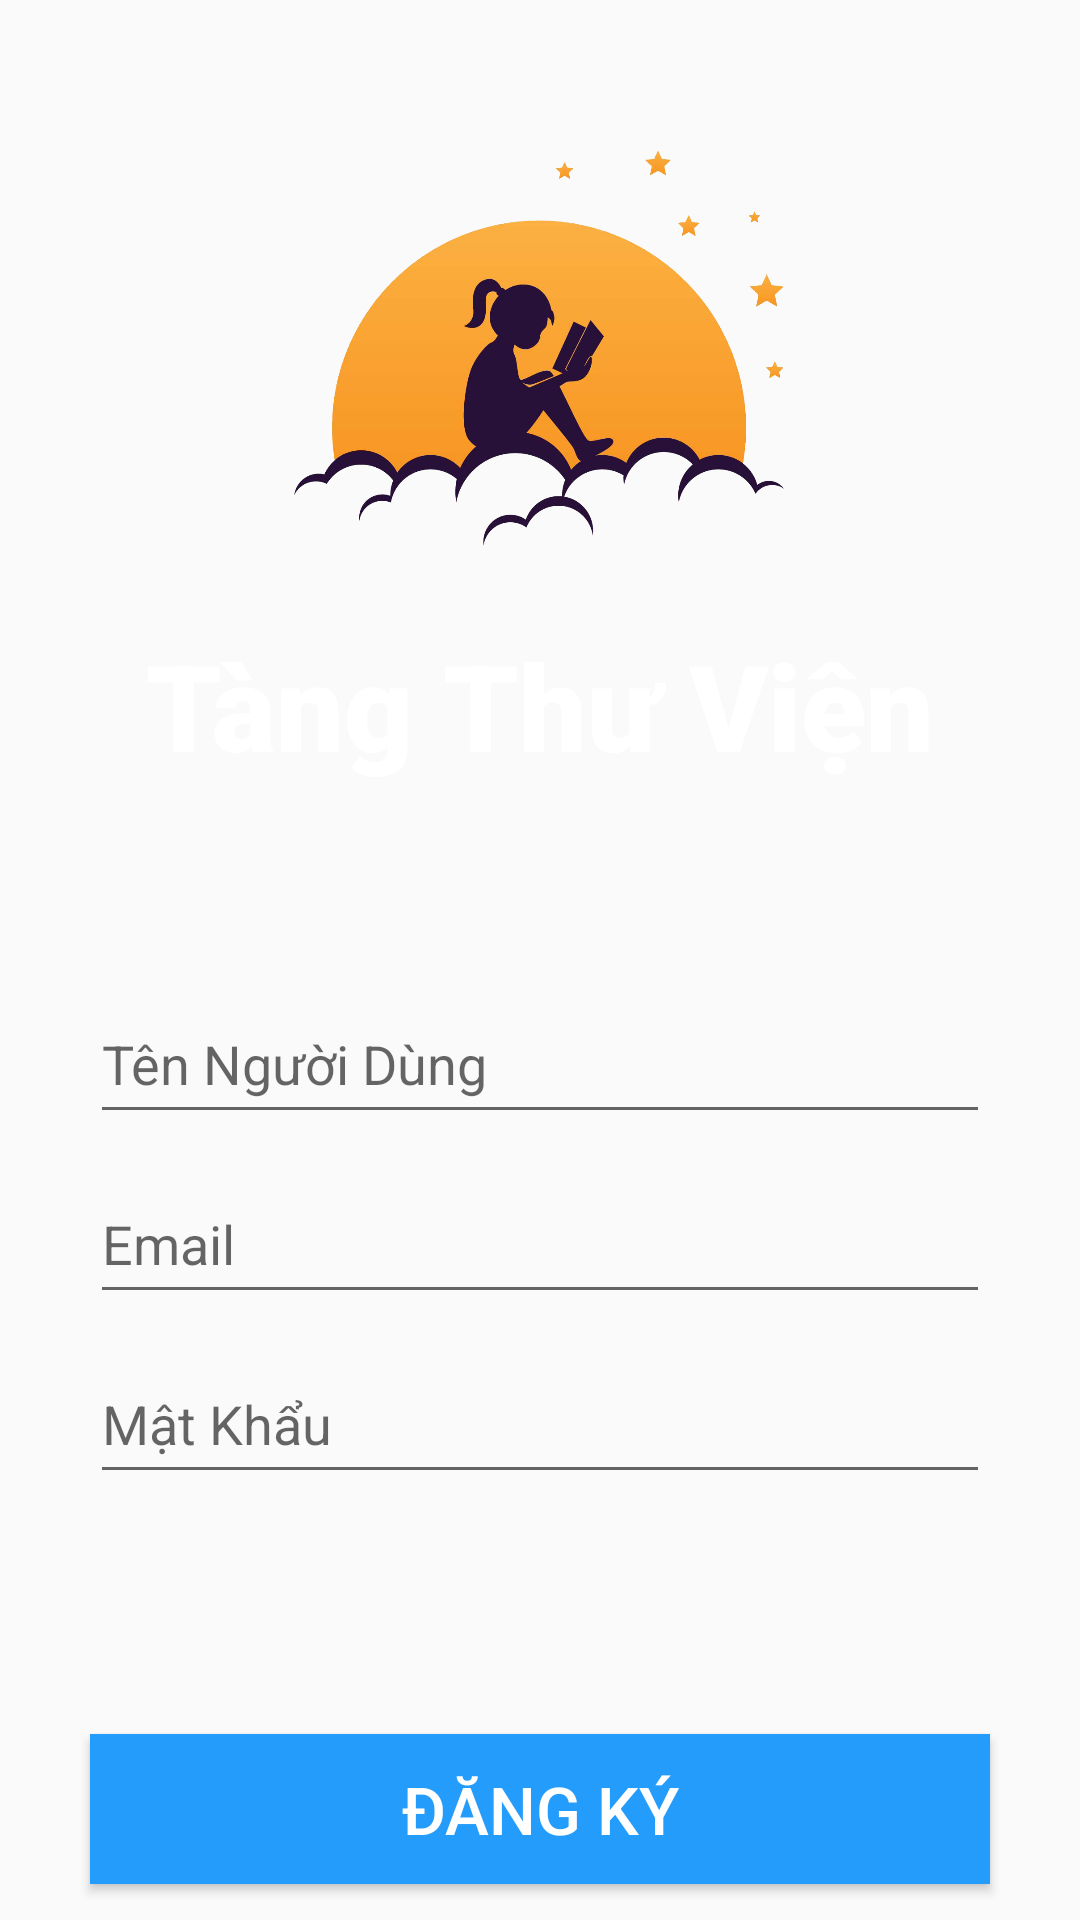

Write the Android layout XML for this screen, with the resource values it uses.
<!-- AndroidManifest.xml: application theme Theme.ManagerBook -->
<!-- res/layout/activity_register.xml -->
<?xml version="1.0" encoding="utf-8"?>
<androidx.constraintlayout.widget.ConstraintLayout xmlns:android="http://schemas.android.com/apk/res/android"
    xmlns:app="http://schemas.android.com/apk/res-auto"
    xmlns:tools="http://schemas.android.com/tools"
    android:layout_width="match_parent"
    android:layout_height="match_parent"
    tools:context=".activity.RegisterActivity">

    <ImageView
        android:id="@+id/img_back"
        android:background="@drawable/background"
        android:src="@drawable/logo"
        android:layout_width="match_parent"
        android:layout_height="288dp"
        app:layout_constraintTop_toTopOf="parent"
        app:layout_constraintEnd_toEndOf="parent"
        app:layout_constraintStart_toStartOf="parent">
    </ImageView>

    <TextView
        android:layout_marginTop="-80dp"
        android:layout_width="wrap_content"
        android:layout_height="wrap_content"
        android:text="Tàng Thư Viện"
        android:textSize="40sp"
        android:fontFamily="sans-serif-black"
        android:textColor="@color/white"
        app:layout_constraintTop_toBottomOf="@id/img_back"
        app:layout_constraintEnd_toEndOf="parent"
        app:layout_constraintStart_toStartOf="parent"/>

    <EditText
        android:id="@+id/edt_name"
        android:layout_width="match_parent"
        android:layout_height="50dp"
        android:hint="Tên Người Dùng"
        android:inputType="textEmailAddress"
        android:layout_marginTop="40dp"
        android:layout_marginStart="30dp"
        android:layout_marginEnd="30dp"
        app:layout_constraintTop_toBottomOf="@id/img_back"
        app:layout_constraintEnd_toEndOf="parent"
        app:layout_constraintStart_toStartOf="parent"/>

    <EditText
        android:id="@+id/edt_user"
        android:layout_width="match_parent"
        android:layout_height="50dp"
        android:hint="Email"
        android:inputType="textEmailAddress"
        android:layout_marginTop="10dp"
        android:layout_marginStart="30dp"
        android:layout_marginEnd="30dp"
        app:layout_constraintTop_toBottomOf="@id/edt_name"
        app:layout_constraintEnd_toEndOf="parent"
        app:layout_constraintStart_toStartOf="parent"/>

    <EditText
        android:id="@+id/edt_pass"
        android:layout_width="match_parent"
        android:layout_height="50dp"
        android:inputType="textPassword"
        android:hint="Mật Khẩu"
        android:layout_marginTop="10dp"
        android:layout_marginStart="30dp"
        android:layout_marginEnd="30dp"
        app:layout_constraintTop_toBottomOf="@id/edt_user"
        app:layout_constraintEnd_toEndOf="parent"
        app:layout_constraintStart_toStartOf="parent"/>

    <Button
        android:id="@+id/btn_signup"
        android:background="#239CFB"
        android:text="Đăng Ký"
        android:textSize="22sp"
        android:textColor="@color/white"
        android:layout_width="match_parent"
        android:layout_height="50dp"
        android:layout_marginTop="80dp"
        android:layout_marginStart="30dp"
        android:layout_marginEnd="30dp"
        app:layout_constraintTop_toBottomOf="@id/edt_pass"
        app:layout_constraintEnd_toEndOf="parent"
        app:layout_constraintStart_toStartOf="parent"/>

</androidx.constraintlayout.widget.ConstraintLayout>
<!-- resources referenced by this layout -->
<resources>
  <!-- drawable logo: png bitmap (drawable, 244804 bytes) -->
  <style name="Theme.ManagerBook" parent="Theme.AppCompat.DayNight.NoActionBar">
          
          <item name="colorPrimary">@color/purple_500</item>
          <item name="colorPrimaryVariant">@color/purple_700</item>
          <item name="colorOnPrimary">@color/white</item>
          
          <item name="colorSecondary">@color/teal_200</item>
          <item name="colorSecondaryVariant">@color/teal_700</item>
          <item name="colorOnSecondary">@color/black</item>
          
          <item name="android:statusBarColor" tools:targetApi="l">?attr/colorPrimaryVariant</item>
          
      </style>
  <!-- not gathered from this repository: default colours our renderer supplied (Android Studio template values) -->
  <color name="purple_500">#FF6200EE</color>
  <color name="purple_700">#FF3700B3</color>
  <color name="teal_200">#FF03DAC5</color>
  <color name="teal_700">#FF018786</color>
  <color name="black">#FF000000</color>
  <color name="white">#FFFFFFFF</color>
</resources>
